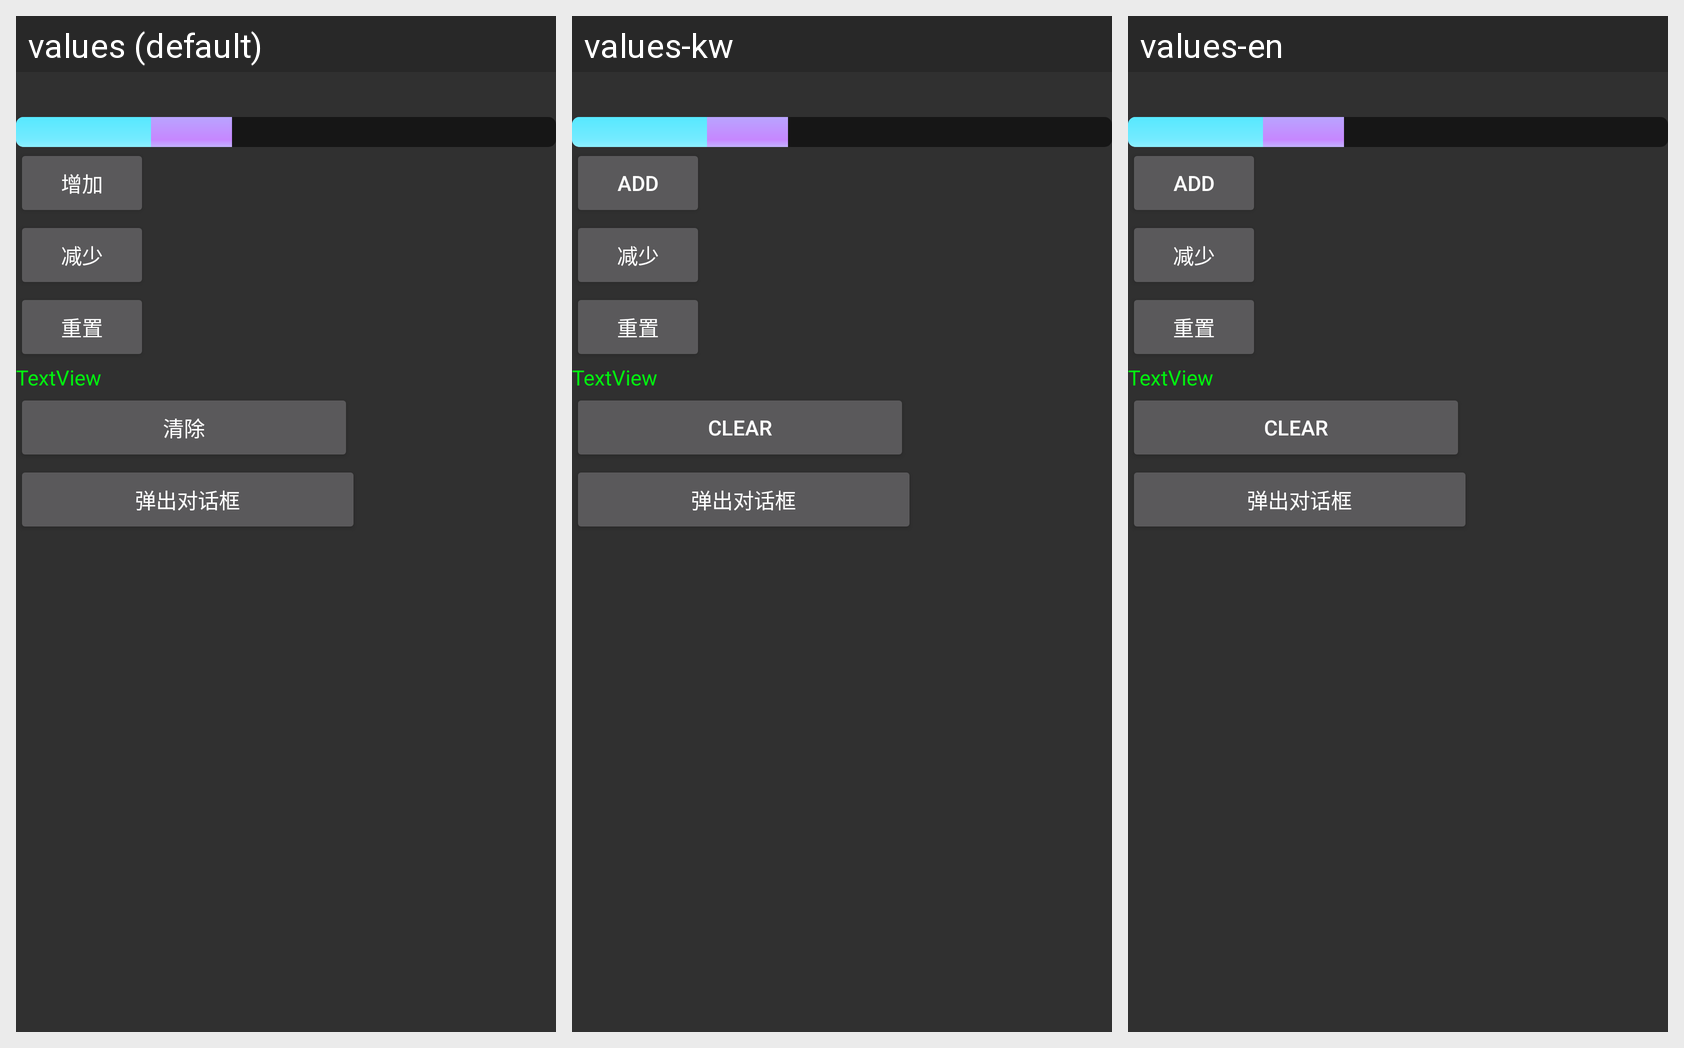

The same Android screen rendered under several of its app's locales, left to right. List the strings drawn on it with the default value and each locale's translation.
Android screen res/layout/progressbar_test.xml rendered under 3 locales, left to right: values (default), values-kw, values-en. Device: Nexus 5 (rendered at 1080×1920; each locale shown at half size, 540×960, under a caption strip naming it); theme Theme.GreekAppTheme.
Strings drawn on this screen, with the default value and each locale's value (text and hints the layout hard-codes, and strings that could not be matched under every locale, appear in the picture but are not listed):

add
  values: 增加
  values-kw: add
  values-en: add

reduce
  values: 减少
  values-kw: 减少  [not translated; the default value is used]
  values-en: 减少  [not translated; the default value is used]

reset
  values: 重置
  values-kw: 重置  [not translated; the default value is used]
  values-en: 重置  [not translated; the default value is used]

clear
  values: 清除
  values-kw: clear
  values-en: clear
